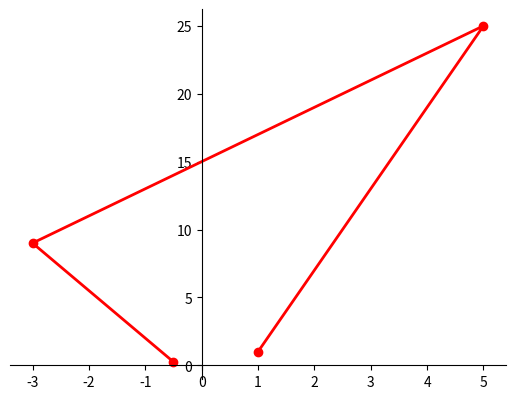

Here is the Python script that generated this plot:
import matplotlib.pyplot as plt

# формируем линию

line = plt.plot([1, 5, -3, -0.5], [1, 25, 9, 0.25 ])

# задаем формат ее вывода

plt.setp(line, color="red", linewidth=2, marker="o" )

# устанавливаем две оси в положение zero

plt.gca().spines["left"].set_position("zero")

plt.gca().spines["bottom"].set_position("zero")

# скрываем остальные две

plt.gca().spines["top"].set_visible(False)

plt.gca().spines["right"].set_visible(False)

# отображаем область построения

plt.show()